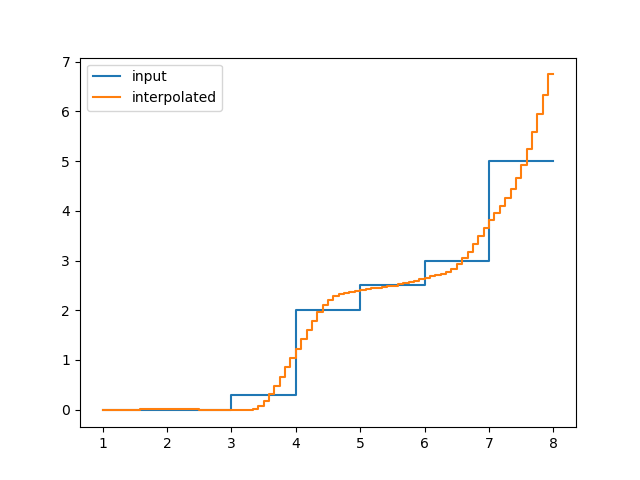

The table this chart was drawn from, first rows:
, y_out_m
0, -0.01542
1, -0.01392
2, -0.01133
3, -0.008079
4, -0.004613
5, -0.001371
6, 0.001493
7, 0.004686
8, 0.008081
9, 0.01127
10, 0.01384
11, 0.01538
12, 0.0155
13, 0.01418
14, 0.01181
15, 0.008844
16, 0.005727
17, 0.002909
18, 0.0001193
19, -0.004588
20, -0.01016
21, -0.01472
22, -0.01638
23, -0.01324
24, -0.007176
25, -0.008462
26, -0.01112
27, -0.004709
28, 0.02121
29, 0.07709
30, 0.173
31, 0.3104
32, 0.4787
33, 0.6656
34, 0.8589
35, 1.046
36, 1.224
37, 1.411
38, 1.603
39, 1.791
40, 1.961
41, 2.104
42, 2.21
43, 2.279
44, 2.322
45, 2.348
46, 2.365
47, 2.382
48, 2.406
49, 2.425
50, 2.439
51, 2.45
52, 2.462
53, 2.477
54, 2.497
55, 2.518
56, 2.542
57, 2.567
58, 2.594
59, 2.624
... 24 more rows
